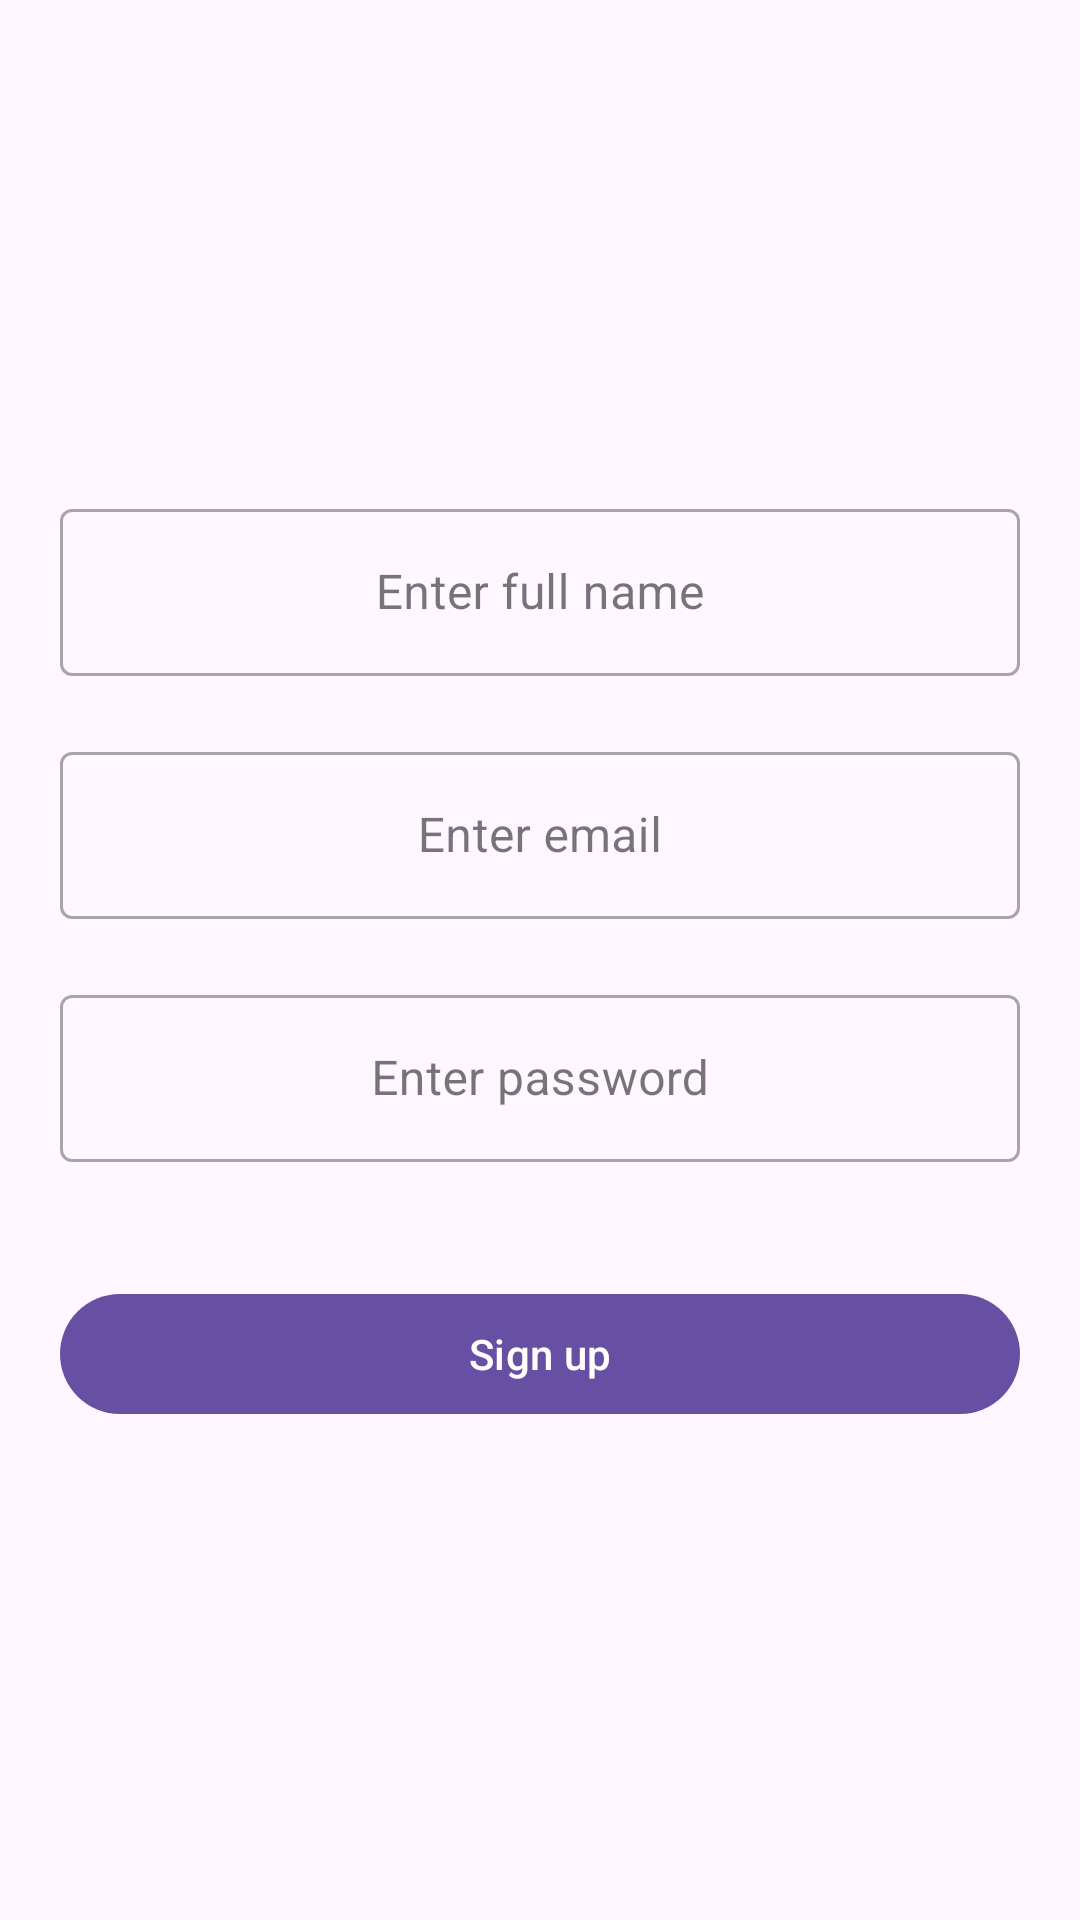

This screen was rendered from an Android layout file. Write that file and the resources it references.
<!-- AndroidManifest.xml: application theme Theme.Plancton -->
<!-- res/layout/fragment_registration.xml -->
<?xml version="1.0" encoding="utf-8"?>
<FrameLayout xmlns:android="http://schemas.android.com/apk/res/android"
    xmlns:tools="http://schemas.android.com/tools"
    android:layout_width="match_parent"
    android:layout_height="match_parent">

    <TextView
        android:id="@+id/tv_error"
        android:layout_width="match_parent"
        android:layout_height="wrap_content"
        android:layout_marginHorizontal="@dimen/margin_20"
        android:layout_marginTop="@dimen/margin_20"
        android:gravity="center"
        android:visibility="gone"
        tools:text="sdfdfsfds"
        tools:visibility="visible" />

    <ProgressBar
        android:id="@+id/progress_bar"
        android:layout_width="wrap_content"
        android:layout_height="wrap_content"
        android:layout_gravity="center"
        android:visibility="gone" />

    <LinearLayout
        android:id="@+id/content_container"
        android:layout_width="match_parent"
        android:layout_height="match_parent"
        android:gravity="center"
        android:orientation="vertical">

        <com.google.android.material.textfield.TextInputLayout
            android:id="@+id/til_full_name"
            style="@style/Widget.MaterialComponents.TextInputLayout.OutlinedBox"
            android:layout_width="match_parent"
            android:layout_height="wrap_content"
            android:layout_marginHorizontal="@dimen/margin_20"
            android:hint="@string/enter_full_name">

            <com.google.android.material.textfield.TextInputEditText
                android:id="@+id/et_full_name"
                android:layout_width="match_parent"
                android:layout_height="wrap_content"
                android:gravity="center"
                android:inputType="textPersonName" />
        </com.google.android.material.textfield.TextInputLayout>

        <com.google.android.material.textfield.TextInputLayout
            android:id="@+id/til_email"
            style="@style/Widget.MaterialComponents.TextInputLayout.OutlinedBox"
            android:layout_width="match_parent"
            android:layout_height="wrap_content"
            android:layout_marginHorizontal="@dimen/margin_20"
            android:layout_marginTop="@dimen/margin_20"
            android:hint="@string/enter_email">

            <com.google.android.material.textfield.TextInputEditText
                android:id="@+id/et_email"
                android:layout_width="match_parent"
                android:layout_height="wrap_content"
                android:gravity="center"
                android:inputType="textEmailAddress" />
        </com.google.android.material.textfield.TextInputLayout>

        <com.google.android.material.textfield.TextInputLayout
            android:id="@+id/til_password"
            style="@style/Widget.MaterialComponents.TextInputLayout.OutlinedBox"
            android:layout_width="match_parent"
            android:layout_height="wrap_content"
            android:layout_marginHorizontal="@dimen/margin_20"
            android:layout_marginTop="@dimen/margin_20"
            android:hint="@string/enter_password">

            <com.google.android.material.textfield.TextInputEditText
                android:id="@+id/et_password"
                android:layout_width="match_parent"
                android:layout_height="wrap_content"
                android:gravity="center"
                android:inputType="textPassword" />
        </com.google.android.material.textfield.TextInputLayout>

        <com.google.android.material.button.MaterialButton
            android:id="@+id/b_sign_up"
            android:layout_width="match_parent"
            android:layout_height="wrap_content"
            android:layout_marginHorizontal="@dimen/margin_20"
            android:layout_marginTop="@dimen/margin_40"
            android:text="@string/sign_up" />

    </LinearLayout>

</FrameLayout>
<!-- resources referenced by this layout -->
<resources>
  <dimen name="margin_20">20dp</dimen>
  <dimen name="margin_40">40dp</dimen>
  <string name="enter_email">Enter email</string>
  <string name="enter_full_name">Enter full name</string>
  <string name="enter_password">Enter password</string>
  <string name="sign_up">Sign up</string>
  <style name="Theme.Plancton" parent="Base.Theme.Plancton" />
  <style name="Base.Theme.Plancton" parent="Theme.Material3.DayNight.NoActionBar">
          
          
      </style>
</resources>
